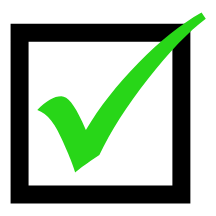
D3 v3 page, settled after 480 driven frames (8 s of simulated time); the page loaded 1 data file(s).


// Test JSON load
///////////////////////////////////////////////////////////////////////

d3.json("./index.json", function(err, data) {
    console.log(arguments);

    // Don't allow these to run on Safari 5/Win as that one will crash when running the Crossfilter examples...
    //
    // Derived from 
    //     http://stackoverflow.com/questions/2400935/browser-detection-in-javascript
    navigator.sayswho = (function () {
        var N = navigator.appName, 
            ua = navigator.userAgent, 
            tem;
        var P = ua.match(/^[^\(]+\( *([^\(\);]+) *(; *([^\(\);]+?) *)?\)/);
        var M = ua.match(/(opera|chrome|safari|firefox|msie)\/?\s*(\.?\d+(\.\d+)*)/i);
        if (M && (tem = ua.match(/version\/([\.\d]+)/i)) != null) 
            M[2] = tem[1];
        M = M ? [M[1], M[2]] : [N, navigator.appVersion, '-?'];
        M[2] = (P && P[1]) ? P[1] : '?';
        M[3] = (P && P[3]) ? P[3] : '?';
        return M;
    })();

    var browser_ok = (navigator.sayswho[0] 
        && !(navigator.sayswho[2].match(/windows/i) && navigator.sayswho[0].match(/safari/i) && navigator.sayswho[1].match(/^[3-5]\./))    // do NOT accept Safari ( <= 5.x) on Windows!
        );

    // now set up the DOM according to our findings
    var el = d3.select("#aye");
    var muster = el.select("path").attr("d").trim();

    if (data && data.aye_shape && muster.substr(0, 20) === data.aye_shape.substr(0, 20)) {
        if (!browser_ok) {
            d3.selectAll(".failure-browser-report")
            .append("p")
            .html("Your browser info is: <span class='browser-info'>" 
                + navigator.sayswho[0] + " " + navigator.sayswho[1]
                + " (platform: " + navigator.sayswho[2] + " " + navigator.sayswho[3]
                + ")</span>");
        } else {
            d3.selectAll(".failure-browser-report").style("display", "none");
        }
        // you've passed the test!
        el.style("display", "inline");
        d3.select("#b0rked").style("display", "none");
        d3.select("#nyet").style("display", "none");
        d3.selectAll(".success-report").style("display", "block");
        d3.selectAll(".failure-report").style("display", "none");
    }
});
  

### data: index.json
{
 "aye_shape": "M210.738,5l4.648,6.641c-18.948,14.256-40…"
}